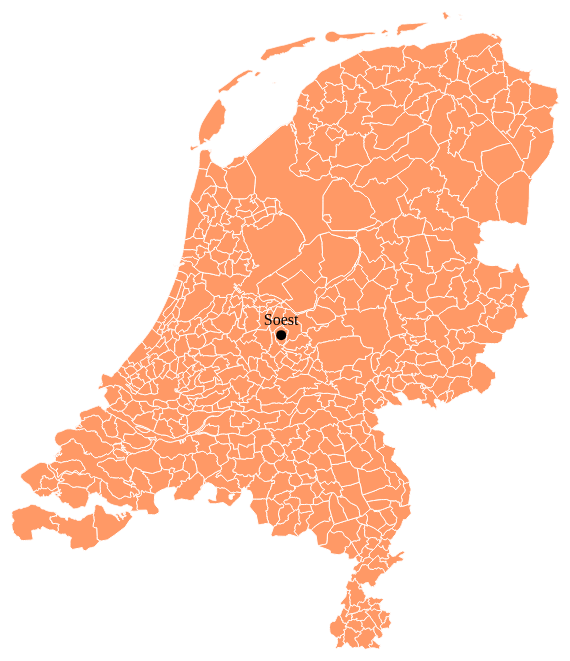
D3 v3 page, settled after 480 driven frames (8 s of simulated time); the page loaded 1 data file(s).


var canvas = d3.select("#container").append("svg")
	.attr("width", 980)
	.attr("height", 780)
	
d3.json("json/shertogenbosch.geojson", function (data) {
	
	var group = canvas.selectAll("g")
		.data(data.features)
		.enter()
		.append("g");
		
		console.log(data.features);
		
	var projection = d3.geo.mercator().scale(8000).translate([-300,8900]);
	var path = d3.geo.path().projection(projection);
	
	var areas = group.append("path")
		.attr("d", path)
		.attr("class", "area")
		.attr("stroke", "white")
		.attr("stroke-width", 1)
		.attr("fill", "#F96");
		
	canvas.selectAll('t')
    .data(data.features)
  .enter().append('text')
  .attr("x", function (d) { return (path.centroid(d)[0])})
		.attr("y", function (d) { return (path.centroid(d)[1])-10})
		.attr("text-anchor", "middle")
		.transition()
       .delay(function(d, i) {
              return i * 4000;               
              })
              .duration(4000)
		.text(function (d) {  return d.properties.NAME_2; }).remove();
	
	 canvas.selectAll("circle")
           .data(data.features)
           .enter().append("circle")
		     .transition()
       .delay(function(d, i) {
              return i * 4000;               
              })
           .attr("cx", function(d) {
                   return (path.centroid(d)[0]);
           })
           .attr("cy", function(d) {
                   return (path.centroid(d)[1]);
           }).attr("r", 5)
           .style("fill", "red")
              .duration(4000).remove();
	


	
	
		
});


### data: json/shertogenbosch.geojson
{
 "type": "FeatureCollection",
 "crs": {
  "type": "name",
  "properties": {
   "name": "urn:ogc:def:crs:OGC:1.3:CRS84"
  }
 },
 "features": [
  {
   "type": "Feature",
   "properties": {
    "ID_0": 158,
    "ISO": "NLD",
    "NAME_0": "Netherlands",
    "ID_1": 11,
    "NAME_1": "Utrecht",
    "ID_2": 377,
    "NAME_2": "Renswoude",
    "ID_3": 0,
    "NAME_3": null,
    "NL_NAME_3": null,
    "VARNAME_3": null,
    "TYPE_3": null,
    "ENGTYPE_3": null
   },
   "geometry": {
    "type": "Polygon",
    "coordinates": "[... 1 items]"
   }
  },
  {
   "type": "Feature",
   "properties": {
    "ID_0": 158,
    "ISO": "NLD",
    "NAME_0": "Netherlands",
    "ID_1": 11,
    "NAME_1": "Utrecht",
    "ID_2": 378,
    "NAME_2": "Rhenen",
    "ID_3": 0,
    "NAME_3": null,
    "NL_NAME_3": null,
    "VARNAME_3": null,
    "TYPE_3": null,
    "ENGTYPE_3": null
   },
   "geometry": {
    "type": "Polygon",
    "coordinates": "[... 1 items]"
   }
  },
  {
   "type": "Feature",
   "properties": {
    "ID_0": 158,
    "ISO": "NLD",
    "NAME_0": "Netherlands",
    "ID_1": 11,
    "NAME_1": "Utrecht",
    "ID_2": 379,
    "NAME_2": "Soest",
    "ID_3": 0,
    "NAME_3": null,
    "NL_NAME_3": null,
    "VARNAME_3": null,
    "TYPE_3": null,
    "ENGTYPE_3": null
   },
   "geometry": {
    "type": "Polygon",
    "coordinates": "[... 1 items]"
   }
  },
  {
   "type": "Feature",
   "properties": {
    "ID_0": 158,
    "ISO": "NLD",
    "NAME_0": "Netherlands",
    "ID_1": 11,
    "NAME_1": "Utrecht",
    "ID_2": 380,
    "NAME_2": "Utrecht",
    "ID_3": 0,
    "NAME_3": null,
    "NL_NAME_3": null,
    "VARNAME_3": null,
    "TYPE_3": null,
    "ENGTYPE_3": null
   },
   "geometry": {
    "type": "Polygon",
    "coordinates": "[... 1 items]"
   }
  },
  {
   "type": "Feature",
   "properties": {
    "ID_0": 158,
    "ISO": "NLD",
    "NAME_0": "Netherlands",
    "ID_1": 11,
    "NAME_1": "Utrecht",
    "ID_2": 381,
    "NAME_2": "Veenendaal",
    "ID_3": 0,
    "NAME_3": null,
    "NL_NAME_3": null,
    "VARNAME_3": null,
    "TYPE_3": null,
    "ENGTYPE_3": null
   },
   "geometry": {
    "type": "Polygon",
    "coordinates": "[... 1 items]"
   }
  },
  {
   "type": "Feature",
   "properties": {
    "ID_0": 158,
    "ISO": "NLD",
    "NAME_0": "Netherlands",
    "ID_1": 11,
    "NAME_1": "Utrecht",
    "ID_2": 382,
    "NAME_2": "Vianen",
    "ID_3": 0,
    "NAME_3": null,
    "NL_NAME_3": null,
    "VARNAME_3": null,
    "TYPE_3": null,
    "ENGTYPE_3": null
   },
   "geometry": {
    "type": "Polygon",
    "coordinates": "[... 1 items]"
   }
  },
  {
   "type": "Feature",
   "properties": {
    "ID_0": 158,
    "ISO": "NLD",
    "NAME_0": "Netherlands",
    "ID_1": 11,
    "NAME_1": "Utrecht",
    "ID_2": 383,
    "NAME_2": "Wijk bij Duurstede",
    "ID_3": 0,
    "NAME_3": null,
    "NL_NAME_3": null,
    "VARNAME_3": null,
    "TYPE_3": null,
    "ENGTYPE_3": null
   },
   "geometry": {
    "type": "Polygon",
    "coordinates": "[... 1 items]"
   }
  },
  {
   "type": "Feature",
   "properties": {
    "ID_0": 158,
    "ISO": "NLD",
    "NAME_0": "Netherlands",
    "ID_1": 11,
    "NAME_1": "Utrecht",
    "ID_2": 384,
    "NAME_2": "Woerden",
    "ID_3": 0,
    "NAME_3": null,
    "NL_NAME_3": null,
    "VARNAME_3": null,
    "TYPE_3": null,
    "ENGTYPE_3": null
   },
   "geometry": {
    "type": "Polygon",
    "coordinates": "[... 1 items]"
   }
  },
  "... 483 more items"
 ]
}